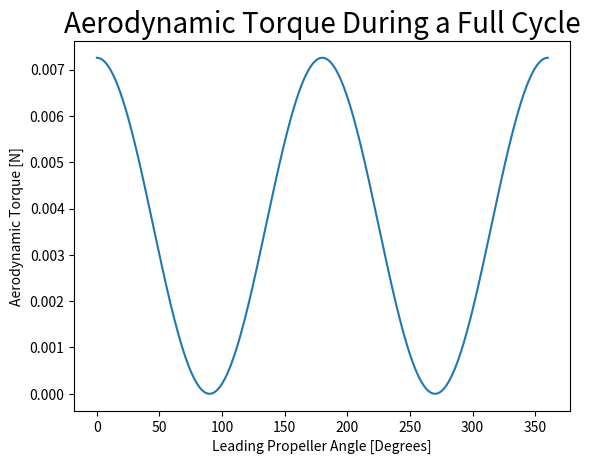

This chart was generated by the following Python code:
import math
import matplotlib.pyplot as plt


air_density = 1.225
v = 26.8
A = .03726039
Cd_front = .0651667
Cd_back = .0626377
prop_rad = .7/2

theta_degs = range(0,361,1)
theta_rads = [deg*math.pi/180 for deg in theta_degs]

torques = []

for theta in theta_rads:
    front_force = air_density * Cd_front * A * (v)**2 / 2
    back_force = air_density * Cd_back * A * (v)**2 / 2
    total_aero_force = (back_force - front_force) * math.cos(theta) # adjusting for cd changes with rotating
    aero_torque = total_aero_force * math.cos(theta) * prop_rad /2 # only want force tangent to prop
    torques.append(math.fabs(aero_torque))

plt.plot(theta_degs,torques)
plt.xlabel('Leading Propeller Angle [Degrees]')
plt.ylabel('Aerodynamic Torque [N]')
plt.title('Aerodynamic Torque During a Full Cycle', fontsize=20)
plt.show()